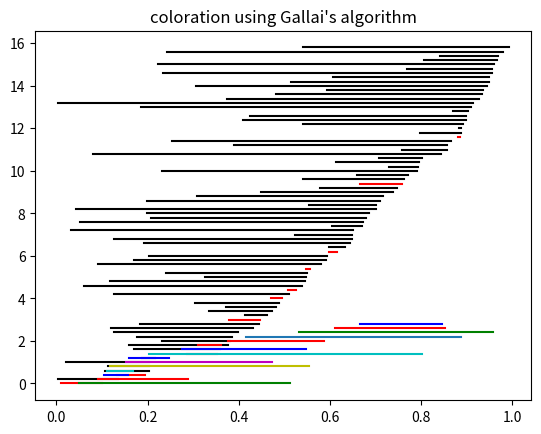

Write the Python code that produced this figure.
import matplotlib.pyplot as plt
import numpy as np
import random


# Algorithmic illustration of Gallai's proof that \nu = \tau for an interval graph

## Method:
# We will store an interval as a list of 3 elements: [float left-end, float right-end, string color]
# all intervals will be inside a sole list and we will plot them with the plot_intervals function.

#adjustment variable:
space = 0.2     #space between intervals
n = 80       #number of intervals

def plot_intervals(L, title = ''):
    red = 0 #how much red intervals?
    for i in range(len(L)):
        interval = L[i]
        plt.plot([interval[0], interval[1]], [space*i, space*i], interval[2])
        if interval[2] != 'k':
            red +=1
    if title == '':
        plt.title(r'$\nu$' + '=' + str(red) + ' ; ' + str(len(L)) + " total sets")
    else:
        plt.title(title)
    plt.show()
    
def generate_intervals(n):
    '''
    generate n intervals of the format explained before. All intervals are 'black'.
    '''
    L = []
    for i in range(n):
        L.append([0,0,0])
        a = random.random()
        b = random.random()
        L[i] = (min(a,b), max(a,b), 'k')
    return L

def sort_intervals(L, method='right'):
    '''
    sort the intervals by the method end point
    '''
    dtype1 = [('left', float), ('right', float), ('color', 'U20')] #see: https://numpy.org/doc/stable/reference/generated/numpy.sort.html
    LNP = np.array(L, dtype = dtype1)
    L = np.sort(LNP, order = method)
    return L

def isin(a,b,x):
    '''
    return True iff a<x<b
    '''
    return a< x and x<b

def max_set(L, color = 'r'):
    '''
    find a maximal disjoint set using the algorithm described in Gallai's proof.
    It is equal to the hitting number.
    The disjoins intervals appear in red
    '''
    X=[]
    for i in range(len(L)):
        flag=False      #detection: is a xi in the i-th interval?
        for xi in X:
            if isin(L[i][0], L[i][1], xi):
                flag = True
        if flag == False: #then we have to add something to X
            X.append(L[i][1])
            L[i][2] = color
    return L

colors16 = ['r', 'g', 'b', 'c', 'y', 'm', 'tab:blue', 'tab:orange', 'tab:green', 'tab:red','tab:purple', 'tab:brown','tab:pink', 'tab:gray', 'tab:olive', 'tab:cyan', '#1f77b4', '#ff7f0e', '#2ca02c', '#d62728', '#9467bd', '#8c564b', '#e377c2', '#7f7f7f', '#bcbd22', '#17becf']

def coloration(L, colors=colors16):
    '''
    L: list of intervals.
    colors: list of color names.
    Does the colloration following the second proof of Gallai.
    '''
    L = sort_intervals(L, 'left')
    col_used = 0 #number of color used
    for i in range(len(L)):
        #then we try to eliminate every color by checking if L[i] is intersecting with an other interval of a given color. it
        flagcolored = False # 'have we figured out a coloration  for L[i] with already an used color?'
        for col in range(col_used):
            flag = False # 'has this color been used in an intersecting interval?'
            for j in range(i):
                if L[j][2] == colors[col] and isin(L[j][0], L[j][1], L[i][0]):
                    flag = True
                    break
            if flag == False:
                #then we can use color to color L[i]
                L[i][2] = colors[col]
                flagcolored=True
                break
            # if flag == True we check with an other interval
        if flagcolored == False:
            col_used +=1
            L[i][2] = colors[col_used]
    return L
        

            
## Execution
plot_intervals(max_set(sort_intervals(generate_intervals(n))))

plot_intervals(coloration(generate_intervals(15)), title='coloration using Gallai\'s algorithm')